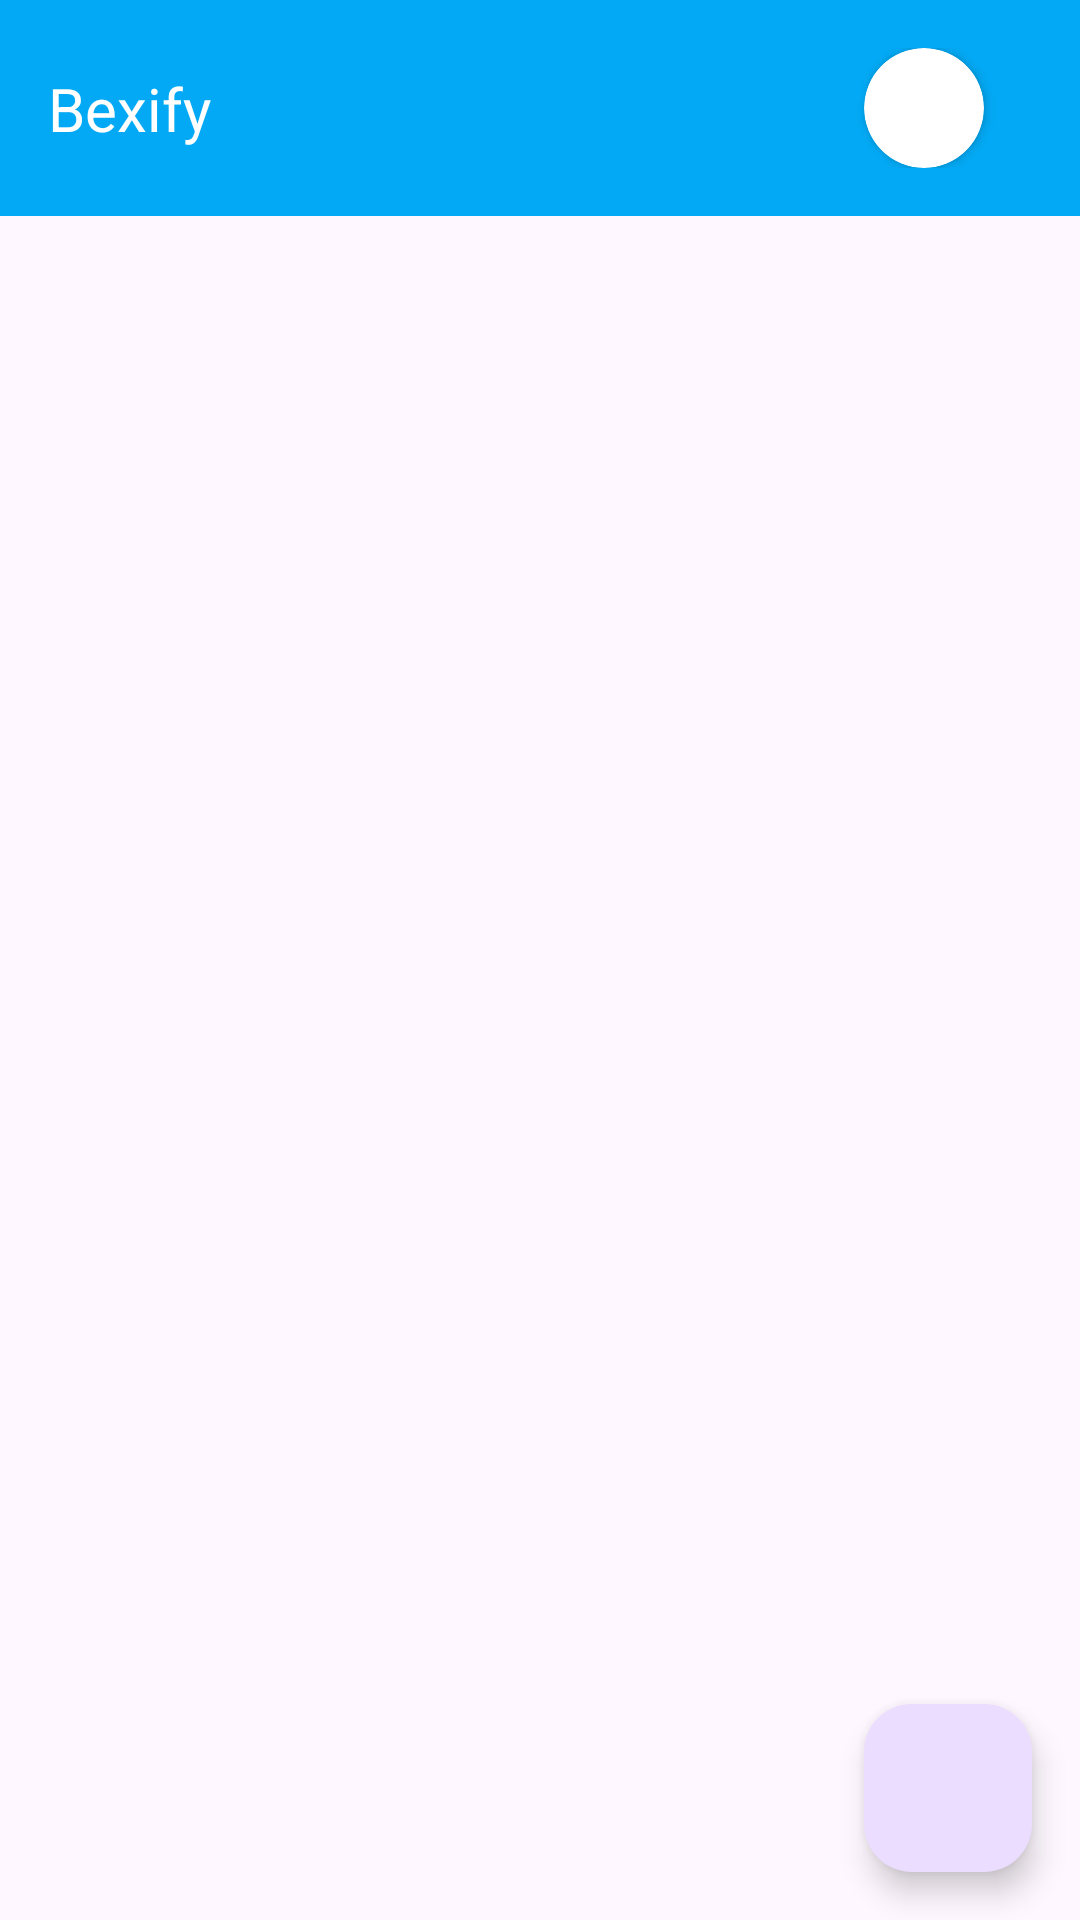

Android layout source for this screen:
<!-- AndroidManifest.xml: activity theme Theme.Bexigram -->
<!-- res/layout/activity_users.xml -->
<?xml version="1.0" encoding="utf-8"?>
<androidx.constraintlayout.widget.ConstraintLayout xmlns:android="http://schemas.android.com/apk/res/android"
    xmlns:app="http://schemas.android.com/apk/res-auto"
    xmlns:tools="http://schemas.android.com/tools"
    android:layout_width="match_parent"
    android:layout_height="match_parent"
    tools:context=".UsersActivity">

    
    <androidx.constraintlayout.widget.ConstraintLayout
        android:id="@+id/toolbar"
        android:layout_width="match_parent"
        android:layout_height="wrap_content"
        android:background="#03A9F4"
        android:padding="16dp"
        app:layout_constraintTop_toTopOf="parent">

        <TextView
            android:id="@+id/toolbar_title"
            android:layout_width="wrap_content"
            android:layout_height="wrap_content"
            android:text="Bexify"
            android:textSize="20sp"
            android:textColor="@color/white"
            app:layout_constraintStart_toStartOf="parent"
            app:layout_constraintTop_toTopOf="parent"
            app:layout_constraintBottom_toBottomOf="parent"/>

        <androidx.cardview.widget.CardView
            android:id="@+id/profile_card"
            android:layout_width="40dp"
            android:layout_height="40dp"
            app:cardCornerRadius="20dp"
            android:layout_marginEnd="16dp"
            app:layout_constraintEnd_toEndOf="parent"
            app:layout_constraintTop_toTopOf="parent"
            app:layout_constraintBottom_toBottomOf="parent">
            <ImageView
                android:id="@+id/image_profile"
                android:layout_width="match_parent"
                android:layout_height="match_parent"
                android:src="@drawable/user"/>
        </androidx.cardview.widget.CardView>
    </androidx.constraintlayout.widget.ConstraintLayout>

    
    <androidx.recyclerview.widget.RecyclerView
        android:id="@+id/rv"
        android:layout_width="match_parent"
        android:layout_height="0dp"
        app:layoutManager="androidx.recyclerview.widget.LinearLayoutManager"
        app:layout_constraintTop_toBottomOf="@id/toolbar"
        app:layout_constraintBottom_toTopOf="@id/search" />

    
    <com.google.android.material.floatingactionbutton.FloatingActionButton
        android:id="@+id/search"
        android:layout_width="wrap_content"
        android:layout_height="wrap_content"
        android:src="@drawable/ic_search"
        android:contentDescription="Search"
        app:layout_constraintBottom_toBottomOf="parent"
        app:layout_constraintEnd_toEndOf="parent"
        android:layout_margin="16dp" />

</androidx.constraintlayout.widget.ConstraintLayout>
<!-- resources referenced by this layout -->
<resources>
  <style name="Theme.Bexigram" parent="Base.Theme.Bexigram" />
  <style name="Base.Theme.Bexigram" parent="Theme.Material3.DayNight.NoActionBar">
          
          
      </style>
  <!-- not gathered from this repository: default colours our renderer supplied (Android Studio template values) -->
  <color name="white">#FFFFFFFF</color>
</resources>
